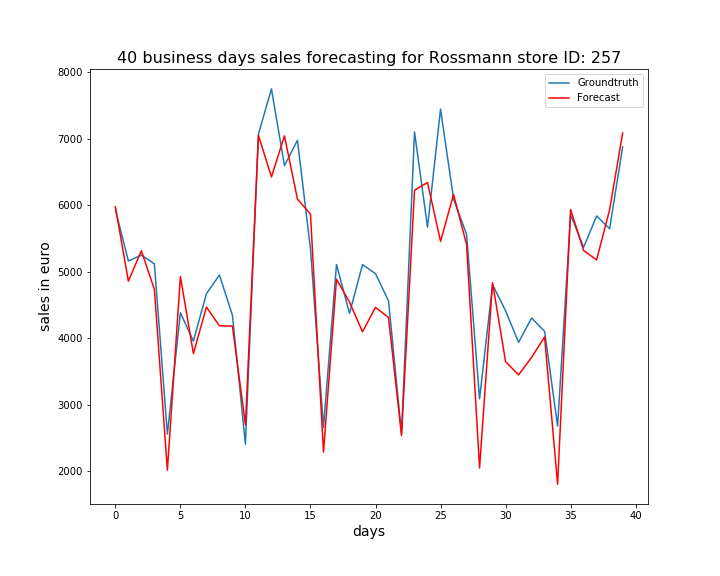

Data behind this chart, as committed beside it:
, ActualSales, Sales
0, 5934, 5976
1, 5161, 4858
2, 5249, 5314
3, 5117, 4734
4, 2560, 2016
5, 4383, 4927
6, 3957, 3769
7, 4669, 4468
8, 4949, 4187
9, 4345, 4182
10, 2407, 2700
11, 7069, 7047
12, 7747, 6424
13, 6594, 7041
14, 6974, 6090
15, 5342, 5866
16, 2661, 2289
17, 5108, 4888
18, 4374, 4543
19, 5107, 4096
20, 4970, 4464
21, 4561, 4311
22, 2569, 2537
23, 7098, 6225
24, 5669, 6340
25, 7444, 5455
26, 6093, 6160
27, 5562, 5410
28, 3089, 2050
29, 4805, 4835
30, 4412, 3648
31, 3938, 3448
32, 4303, 3712
33, 4104, 4020
34, 2679, 1806
35, 5856, 5935
36, 5366, 5318
37, 5837, 5176
38, 5646, 5933
39, 6874, 7083
